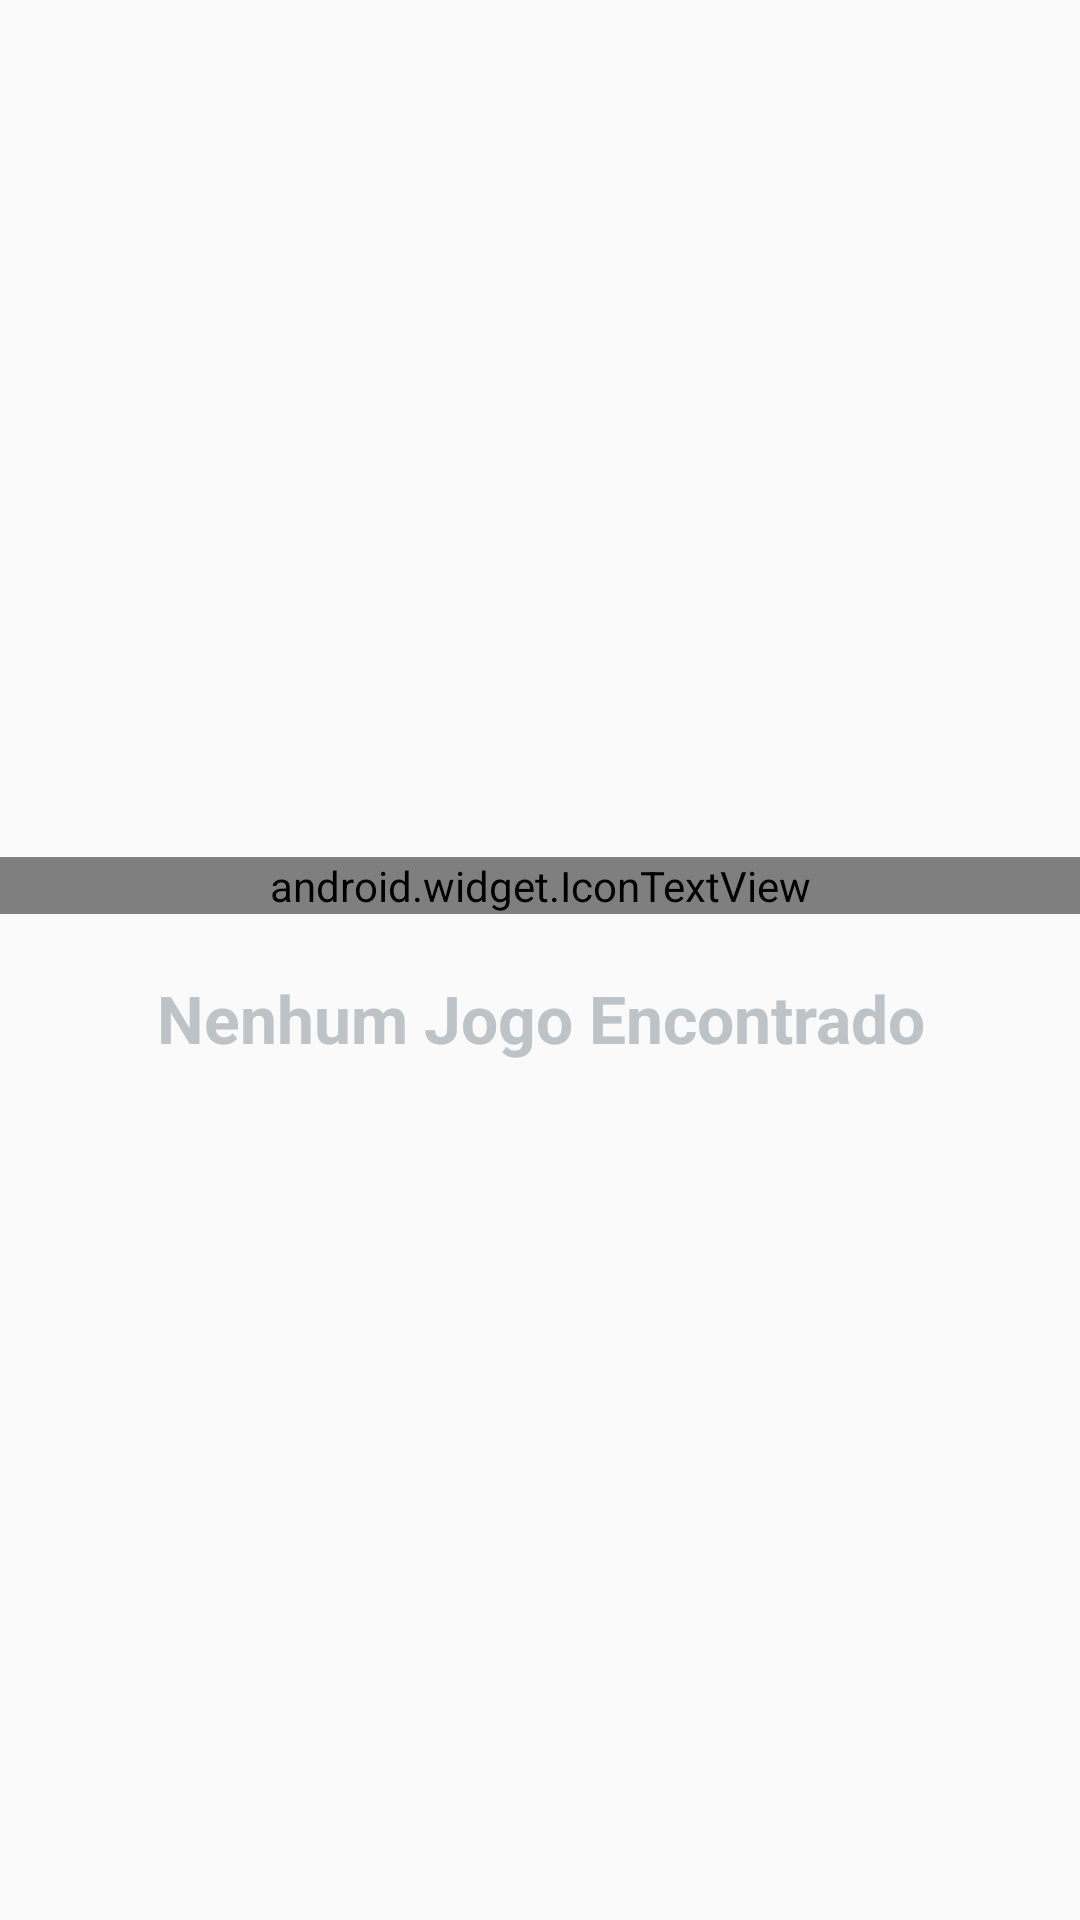

Reconstruct the res/layout file that produces this screen, plus the resources it refers to.
<!-- AndroidManifest.xml: application theme AppTheme -->
<!-- res/layout/empty.xml -->
<?xml version="1.0" encoding="utf-8"?>
<LinearLayout
    xmlns:android="http://schemas.android.com/apk/res/android"
    android:id="@+id/empty_layout"
    android:layout_width="match_parent"
    android:layout_height="match_parent"
    android:layout_gravity="center"
    android:layout_margin="20dp"
    android:gravity="center"
    android:orientation="vertical" >

    <android.widget.IconTextView
        android:id="@android:id/icon"
        android:layout_width="match_parent"
        android:layout_height="wrap_content"
        android:gravity="center"
        android:text="{fa-futbol-o}"
        android:textColor="@color/gray"
        android:textSize="100sp"/>

    <TextView
        android:id="@android:id/title"
        android:layout_width="match_parent"
        android:layout_height="wrap_content"
        android:layout_marginTop="20dp"
        android:gravity="center"
        android:textColor="@color/gray"
        android:textStyle="bold"
        android:textAppearance="@android:style/TextAppearance.Large"
        android:text="@string/no_match_found"/>

</LinearLayout>
<!-- resources referenced by this layout -->
<resources>
  <color name="gray">#bdc3c7</color>
  <string name="no_match_found">Nenhum Jogo Encontrado</string>
  <style name="AppTheme" parent="Theme.AppCompat.Light.NoActionBar">
          <item name="colorPrimary">@color/primary</item>
          <item name="colorPrimaryDark">@color/primary_dark</item>
          <item name="colorAccent">@color/accent</item>
      </style>
  <color name="primary">#2196F3</color>
  <color name="primary_dark">#1976D2</color>
  <color name="accent">#FFD800</color>
</resources>
